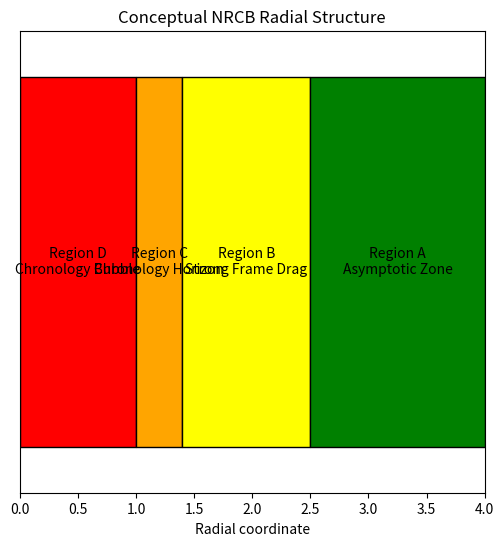

The script that saved this image:
"""
Radial structure of the Null Ring Chronology Bubble (conceptual).
"""

import matplotlib.pyplot as plt

regions = [
    ("Region D\nChronology Bubble", 0, 1.0),
    ("Region C\nChronology Horizon", 1.0, 1.4),
    ("Region B\nStrong Frame Drag", 1.4, 2.5),
    ("Region A\nAsymptotic Zone", 2.5, 4.0),
]

colors = ["red", "orange", "yellow", "green"]

fig, ax = plt.subplots(figsize=(6, 6))

for (label, r0, r1), color in zip(regions, colors):
    ax.barh(0, r1 - r0, left=r0, color=color, edgecolor="black")
    ax.text((r0 + r1)/2, 0, label, ha="center", va="center")

ax.set_xlim(0, 4)
ax.set_ylim(-0.5, 0.5)
ax.set_xlabel("Radial coordinate")
ax.set_yticks([])
ax.set_title("Conceptual NRCB Radial Structure")
plt.show()
